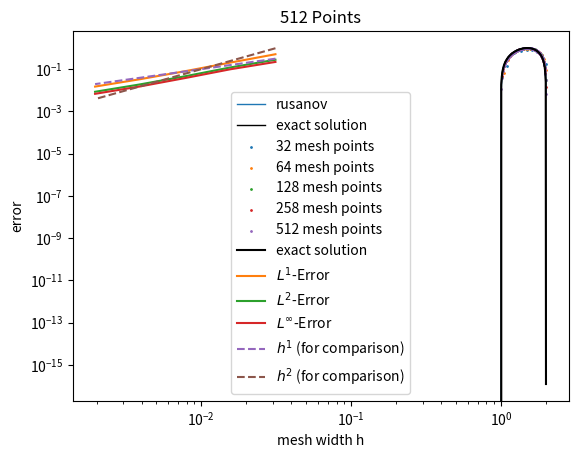

Python code for this plot:
import numpy as np
import matplotlib.pyplot as plt
from scipy import integrate


def init(dx, x):
    u0_ = np.zeros(len(x))
    for j in range(len(x)):
        u0_[j] = 1 / dx * integrate.quad(initial_values, x[j] - 0.5 * dx, x[j] + 0.5 * dx)[0]  # Midpoint rule
    return u0_


u_L = -1
u_R = 1


def initial_values(x):
    # return 2 * (x <= 0.5) + 1 * (x > 0.5)
    return np.sin(np.pi * x)
    # Bugers' equation
    # return np.where(x < 0, u_L, u_R)
    # return np.sin(np.pi*x) + 0.5


a = 1


def f(u):
    # Linear advection:
    return a*u
    # Burgers' equation:
    # return u ** 2 / 2


def f_prime(u):
    # Linear advection:
    return a*np.ones_like(u)
    # Burgers' equation:
    # return u


def u_exact(x, t):
    # Linear advection:
    return initial_values(x - a*t)
    # Burgers' equation shock: (u_L > u_R)
    # s = (f(u_L) - f(u_R)) / (u_L - u_R)
    # return np.where((x < s*t), u_L, u_R)
    # Burgers' equation rarefaction: (u_L < u_R)
    # u = np.zeros(len(x))
    # for i in range(len(x)):
    #     if x[i] <= f_prime(u_L) * t:
    #         u[i] = u_L
    #     elif x[i] <= f_prime(u_R) * t:
    #         u[i] = x[i] / t
    #     else:
    #         u[i] = u_R
    # return u


def apply_bc(u, which_bc):
    if which_bc == "neumann":
        u[0:2] = u[2]  # Apply Neumann boundary conditions
        u[-2:] = u[-3]
    elif which_bc == "periodic":
        u[0:2] = u[-5:-3]  # Apply Periodic boundary conditions
        u[-2:] = u[3:5]
    else:
        raise NotImplementedError("Only neumann and periodic boundary conditions possible")
    return u


def get_flux(u_left, u_right, which_scheme):
    if which_scheme == "lax_friedrichs":
        return lax_friedrichs_flux(u_left, u_right)
    elif which_scheme == "rusanov":
        return rusanov_flux(u_left, u_right)
    elif which_scheme == "enquist_osher":
        return enquist_osher_flux(u_left, u_right)
    elif which_scheme == "godunov":
        return godunov_flux(u_left, u_right)
    elif which_scheme == "roe":
        return roe_flux(u_left, u_right)
    elif which_scheme == "lax_wendroff":
        return lax_wendroff_flux(u_left, u_right)
    else:
        raise NotImplementedError(f"{which_scheme} scheme isn't implemented.")



def lax_friedrichs_flux(u_left, u_right):
    return 0.5 * (f(u_left) + f(u_right)) - 0.5 * (u_right - u_left) / cfl


def rusanov_flux(u_left, u_right):
    return (f(u_left) + f(u_right)) / 2 - np.max([np.abs(f_prime(u_left)), np.abs(f_prime(u_right))]) / 2 * (
            u_right - u_left)


def enquist_osher_flux(u_left, u_right):
    integrand = lambda theta: np.abs(f_prime(theta))
    integrals = np.zeros_like(u_left)
    for i in range(len(integrals)):
        integrals[i] = integrate.quad(integrand, u_left[i], u_right[i])[0]
    return (f(u_left) + f(u_right)) / 2 - integrals


def godunov_flux(u_left, u_right):
    fh = np.zeros(len(u_left))
    for i in range(len(u_left)):
        if u_left[i] <= u_right[i]:
            uu = np.linspace(u_left[i], u_right[i], 100)
            ff = f(uu) * np.ones(len(uu))
            fh[i] = min(ff)
        else:
            uu = np.linspace(u_left[i], u_right[i], 100)
            ff = f(uu) * np.ones(len(uu))
            fh[i] = max(ff)
    return fh


def roe_flux(u_left, u_right):
    A_hat = np.zeros(len(u_left))
    for j in range(len(u_left)):
        if np.abs(u_left[j] - u_right[j]) < 1e-7:
            A_hat[j] = f_prime(u_left[j])
        else:
            A_hat[j] = (f(u_right[j]) - f(u_left[j])) / (u_right[j] - u_left[j])
    fh = np.where(A_hat >= 0, f(u_left), f(u_right))
    return fh

def lax_wendroff_flux(u_left, u_right):
    A_hat = np.zeros(len(u_left))
    for j in range(len(u_left)):
        if np.abs(u_left[j] - u_right[j]) < 1e-7:
            A_hat[j] = f_prime(u_left[j])
        else:
            A_hat[j] = (f(u_right[j]) - f(u_left[j])) / (u_right[j] - u_left[j])
    return (f(u_left) + f(u_right)) / 2 - A_hat*cfl/2 * (f(u_right) - f(u_left))


def vectorized_minmod(a, b):
    # Create a condition where a and b have opposite signs (or either is zero)
    mask = a * b <= 0
    # Where this condition is true, we return 0
    result = np.where(mask, 0, np.where(np.abs(a) < np.abs(b), a, b))
    return result

def vectorized_maxmod(a, b):
    # Create a condition where a and b have opposite signs (or either is zero)
    mask = a * b <= 0
    # Where this condition is true, we return 0
    result = np.where(mask, 0, np.where(np.abs(a) > np.abs(b), a, b))
    return result

def sigma_minmod(u, dx):
    du = np.diff(u)
    # boundary
    sigma_inside = vectorized_minmod(du[1:], du[:-1])/dx
    return np.concatenate([[sigma_inside[0]], sigma_inside, [sigma_inside[-1]]])

def sigma_superbee(u, dx):
    du = np.diff(u)
    # boundary
    sigma_l_inside = vectorized_minmod(2*du[:-1], du[1:])/dx
    sigma_r_inside = vectorized_minmod(du[:-1], 2*du[1:])/dx
    sigma_inside = vectorized_maxmod(sigma_l_inside, sigma_r_inside)
    return np.concatenate([[sigma_inside[0]], sigma_inside, [sigma_inside[-1]]])

def general_minmod(a):
    # if not all entries have the same sign, return 0
    minmod_condition = np.logical_or(np.all(a>0, axis=1), np.all(a<0, axis=1))
    return np.min(np.abs(a), axis = 1)*(minmod_condition)

def sigma_mc(u, dx):
    du = np.diff(u)
    right_diff = du[1:]
    left_diff = du[:-1]
    central_diff = (right_diff+left_diff)/2
    # boundary
    data = np.concatenate((right_diff[:, None], central_diff[:, None], left_diff[:, None]),axis=1)/dx
    sigma_inside = general_minmod(data)
    return np.concatenate([[sigma_inside[0]], sigma_inside, [sigma_inside[-1]]])

def mc(a,b):
    return np.maximum(0, np.sign(a) * np.minimum(np.abs(2*a), np.minimum(np.abs((a+b)/2), np.abs(2*b))))

def sigma_van_leer(u, dx):
    du = np.diff(u)
    # boundary
    divbyzero = (du[:-1]==0)
    du[:-1][divbyzero] = 1
    r = (1-divbyzero)*du[1:]/du[:-1]
    sigma_inside = (r+np.abs(r))/(1+np.abs(r))
    return np.concatenate([[sigma_inside[0]], sigma_inside, [sigma_inside[-1]]])



def u_minus(u, dx, sigma_func):
    # vector containing u_{j+1/2}^{-} for all j
    return u + sigma_func(u, dx) * dx / 2


def u_plus(u, dx, sigma_func):
    # vector containing u_{j+1/2}^{+} for all j
    return u - sigma_func(u, dx) * dx / 2


tend = 1.0
x_left = -2
x_right = 2
cfl = 0.5  # = dt/dx
# which_bc = "neumann"
which_bc = "periodic"
which_scheme = "rusanov"
# lax_friedrichs, rusanov, enquist_osher, godunov, roe, lax_wendroff
# TODO: implement and upwind scheme (or is this the same as roe?)
mesh_sizes = np.array([32, 64, 128, 258, 512])
err_l1 = np.zeros(n := len(mesh_sizes))
err_l2 = np.zeros(n)
err_linf = np.zeros(n)
numerical_solutions = []

# number of decimals for reporting values
precision = 4

for i, N in enumerate(mesh_sizes):
    dx = (x_right - x_left) / N
    dt = cfl * dx

    x = np.linspace(x_left, x_right, N)
    u = init(dx, x)
    u = np.concatenate([[u[0]], [u[0]], u, [u[-1]], [u[-1]]])  # Add ghost cells
    for _ in range(int(tend / dt)):
        u = apply_bc(u, which_bc)
        F_j = get_flux(u_minus(u, dx, sigma_minmod)[:-1], u_plus(u, dx, sigma_minmod)[1:], which_scheme)
        F_j_diff = F_j[1:] - F_j[:-1]
        u_ = u.copy()
        u_[2:-2] = u_[2:-2] - dt / dx * F_j_diff[1:-1]
        F_j = get_flux(u_minus(u_, dx, sigma_minmod)[:-1], u_plus(u_, dx, sigma_minmod)[1:], which_scheme)
        F_j_diff = F_j[1:] - F_j[:-1]
        u_[2:-2] = u_[2:-2] - dt / dx * F_j_diff[1:-1]
        u[2:-2] = (u[2:-2] + u_[2:-2])/2

    u = u[2:-2]  # Strip ghost cells

    numerical_solutions.append(u)
    err_l1[i] = np.sum(np.abs(u - u_exact(x, tend))) * dx
    err_l2[i] = np.sqrt(np.sum((np.abs(u - u_exact(x, tend))) ** 2) * dx)
    err_linf[i] = np.max(np.abs(u - u_exact(x, tend)))

# Plotting:

plt.plot(np.linspace(x_left, x_right, mesh_sizes[-1]), numerical_solutions[-1], '-',
         label=f"{which_scheme}", linewidth=1)
plt.xlabel("x")
plt.ylabel("u(x)")
plt.plot(x := np.linspace(x_left, x_right, mesh_sizes[-1]), u_exact(x, tend), label="exact solution", linewidth=1,
         color="black")
plt.title(f"{mesh_sizes[-1]} Points")
plt.legend()
plt.show()

for i, N in enumerate(mesh_sizes):
    plt.scatter(np.linspace(x_left, x_right, N), numerical_solutions[i], label=f"{N} mesh points", s=1)

plt.xlabel("x")
plt.ylabel("u(x)")
plt.plot(x := np.linspace(x_left, x_right, mesh_sizes[-1]), u_exact(x, tend), label="exact solution", color="black")
plt.legend()
plt.show()
mesh_widths = 1 / mesh_sizes
plt.loglog(mesh_widths, err_l1, label="$L^{1}$-Error")
plt.loglog(mesh_widths, err_l2, label="$L^{2}$-Error")
plt.loglog(mesh_widths, err_linf, label="$L^{\infty}$-Error")
plt.loglog(mesh_widths, 10 * mesh_widths, label="$h^{1}$ (for comparison)", linestyle='dashed')
plt.loglog(mesh_widths, 1000 * mesh_widths ** 2, label="$h^{2}$ (for comparison)", linestyle='dashed')
plt.xlabel("mesh width h")
plt.ylabel("error")
plt.legend()
plt.show()

print("L1 average convergence rate:", np.polyfit(np.log(mesh_widths), np.log(err_l1), 1)[0])
print("L2 average convergence rate:", np.polyfit(np.log(mesh_widths), np.log(err_l2), 1)[0])
print("Linf average convergence rate:", np.polyfit(np.log(mesh_widths), np.log(err_linf), 1)[0])

print(f"N={mesh_sizes[0]}")
print(f"L1 Error at N={mesh_sizes[0]}: {err_l1[0]}")
print(f"L2 Error  at N={mesh_sizes[0]}: {err_l2[0]}")

print(f"Linf Error at N={mesh_sizes[0]}: {err_linf[0]}")
rates_l1 = []
rates_l2 = []
rates_linf = []
for i, N in enumerate(mesh_sizes[1:]):
    print(f"N={N}")
    print(f"L1 Error at N={N}:", err_l1[i + 1])
    print(f"L2 Error  at N={N}:", err_l2[i + 1])
    print(f"Linf Error at N={N}:", err_linf[i + 1])
    rate_l1 = np.polyfit(np.log(mesh_widths[i:i + 2]), np.log(err_l1[i:i + 2]), 1)[0]
    rate_l2 = np.polyfit(np.log(mesh_widths[i:i + 2]), np.log(err_l2[i:i + 2]), 1)[0]
    rate_linf = np.polyfit(np.log(mesh_widths[i:i + 2]), np.log(err_linf[i:i + 2]), 1)[0]
    rates_l1.append(np.round(rate_l1, precision))
    rates_l2.append(np.round(rate_l2, precision))
    rates_linf.append(np.round(rate_linf, precision))

    print(f"L1 local convergence rate at N={N} :", rate_l1)
    print(f"L2 local convergence rate  at N={N}:", rate_l2)
    print(f"Linf local  convergence rate at N={N}:", rate_linf)
